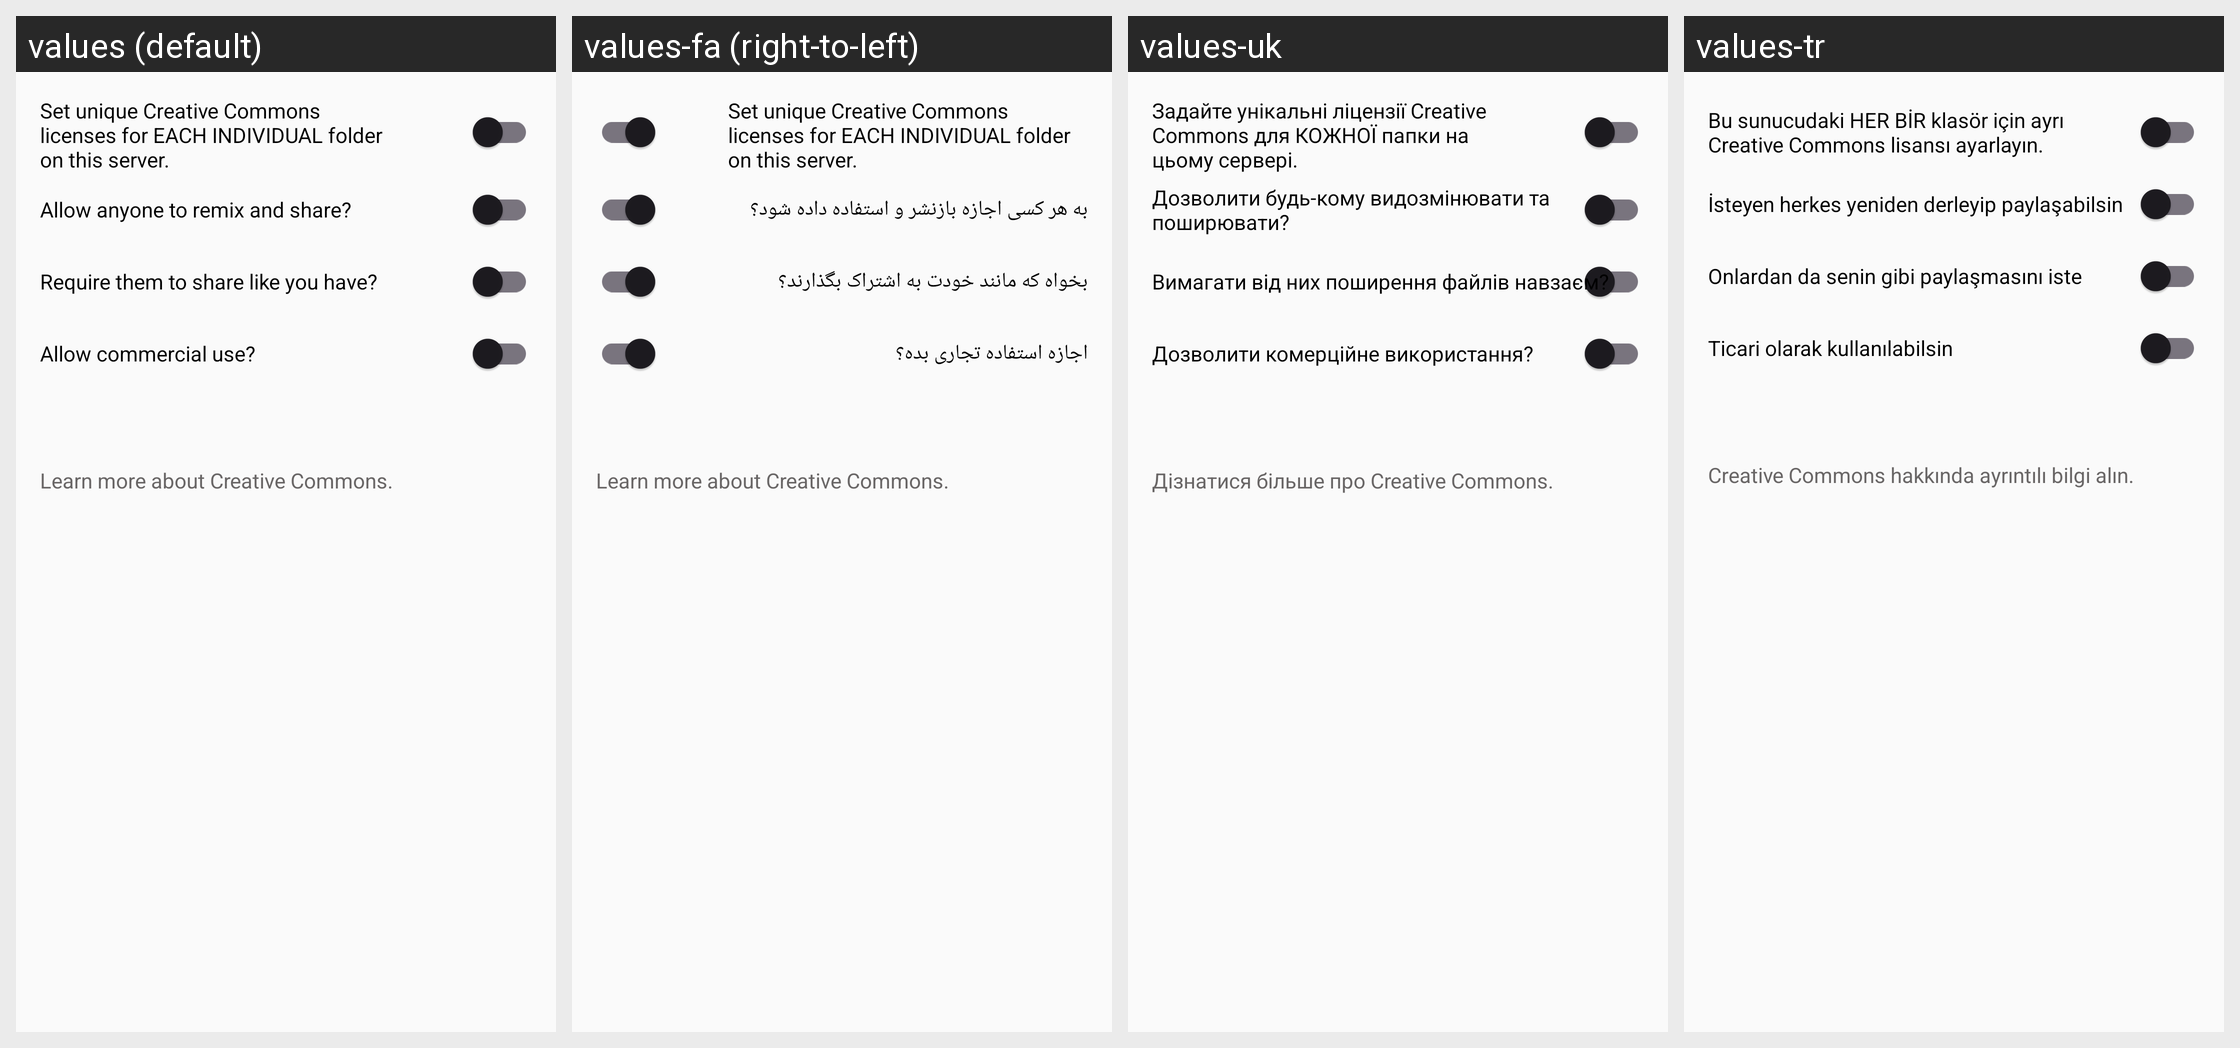

For this localized Android screen grid, give each drawn string resource with its value in every locale shown.
Android screen res/layout/content_cc.xml rendered under 4 locales, left to right: values (default), values-fa (right-to-left), values-uk, values-tr. Device: Nexus 5 (rendered at 1080×1920; each locale shown at half size, 540×960, under a caption strip naming it); theme AppTheme.NoActionBar.
Other locales in the repository, not shown: values-ar, values-de, values-es, values-fr, values-it, values-nl, values-pt-rBR, values-ru, values-sv, values-zh-rCN, values-zh-rTW.
Strings drawn on this screen, with the default value and each locale's value (text and hints the layout hard-codes, and strings that could not be matched under every locale, appear in the picture but are not listed):

set_unique_creative_commons_licenses_for_each_individual_folder_on_this_server
  values: Set unique Creative Commons licenses for EACH INDIVIDUAL folder on this server.
  values-fa: Set unique Creative Commons licenses for EACH INDIVIDUAL folder on this server.  [not translated; the default value is used]
  values-uk: Задайте унікальні ліцензії Creative Commons для КОЖНОЇ папки на цьому сервері.
  values-tr: Bu sunucudaki HER BİR klasör için ayrı Creative Commons lisansı ayarlayın.

info_license_deriv
  values: Allow anyone to remix and share?
  values-fa: به هر کسی اجازه بازنشر و استفاده داده شود؟
  values-uk: Дозволити будь-кому видозмінювати та поширювати?
  values-tr: İsteyen herkes yeniden derleyip paylaşabilsin

info_license_sharealike
  values: Require them to share like you have?
  values-fa: بخواه که مانند خودت به اشتراک بگذارند؟
  values-uk: Вимагати від них поширення файлів навзаєм?
  values-tr: Onlardan da senin gibi paylaşmasını iste

info_license_comm
  values: Allow commercial use?
  values-fa: اجازه استفاده تجاری بده؟
  values-uk: Дозволити комерційне використання?
  values-tr: Ticari olarak kullanılabilsin

learn_more_about_creative_commons
  values: Learn more about Creative Commons.
  values-fa: Learn more about Creative Commons.  [not translated; the default value is used]
  values-uk: Дізнатися більше про Creative Commons.
  values-tr: Creative Commons hakkında ayrıntılı bilgi alın.
